Dataset: crop_images (GitHub, tadhglooram93/EOU-ML-Workshop). Classes: alfalfa, garbanzo.

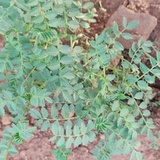
Label: garbanzo

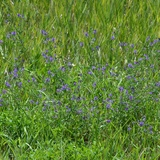
Label: alfalfa

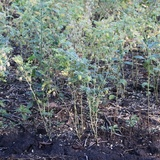
Label: garbanzo

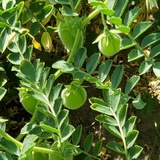
Label: garbanzo

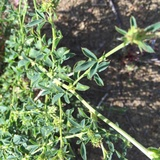
Label: alfalfa

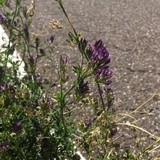
Label: alfalfa
